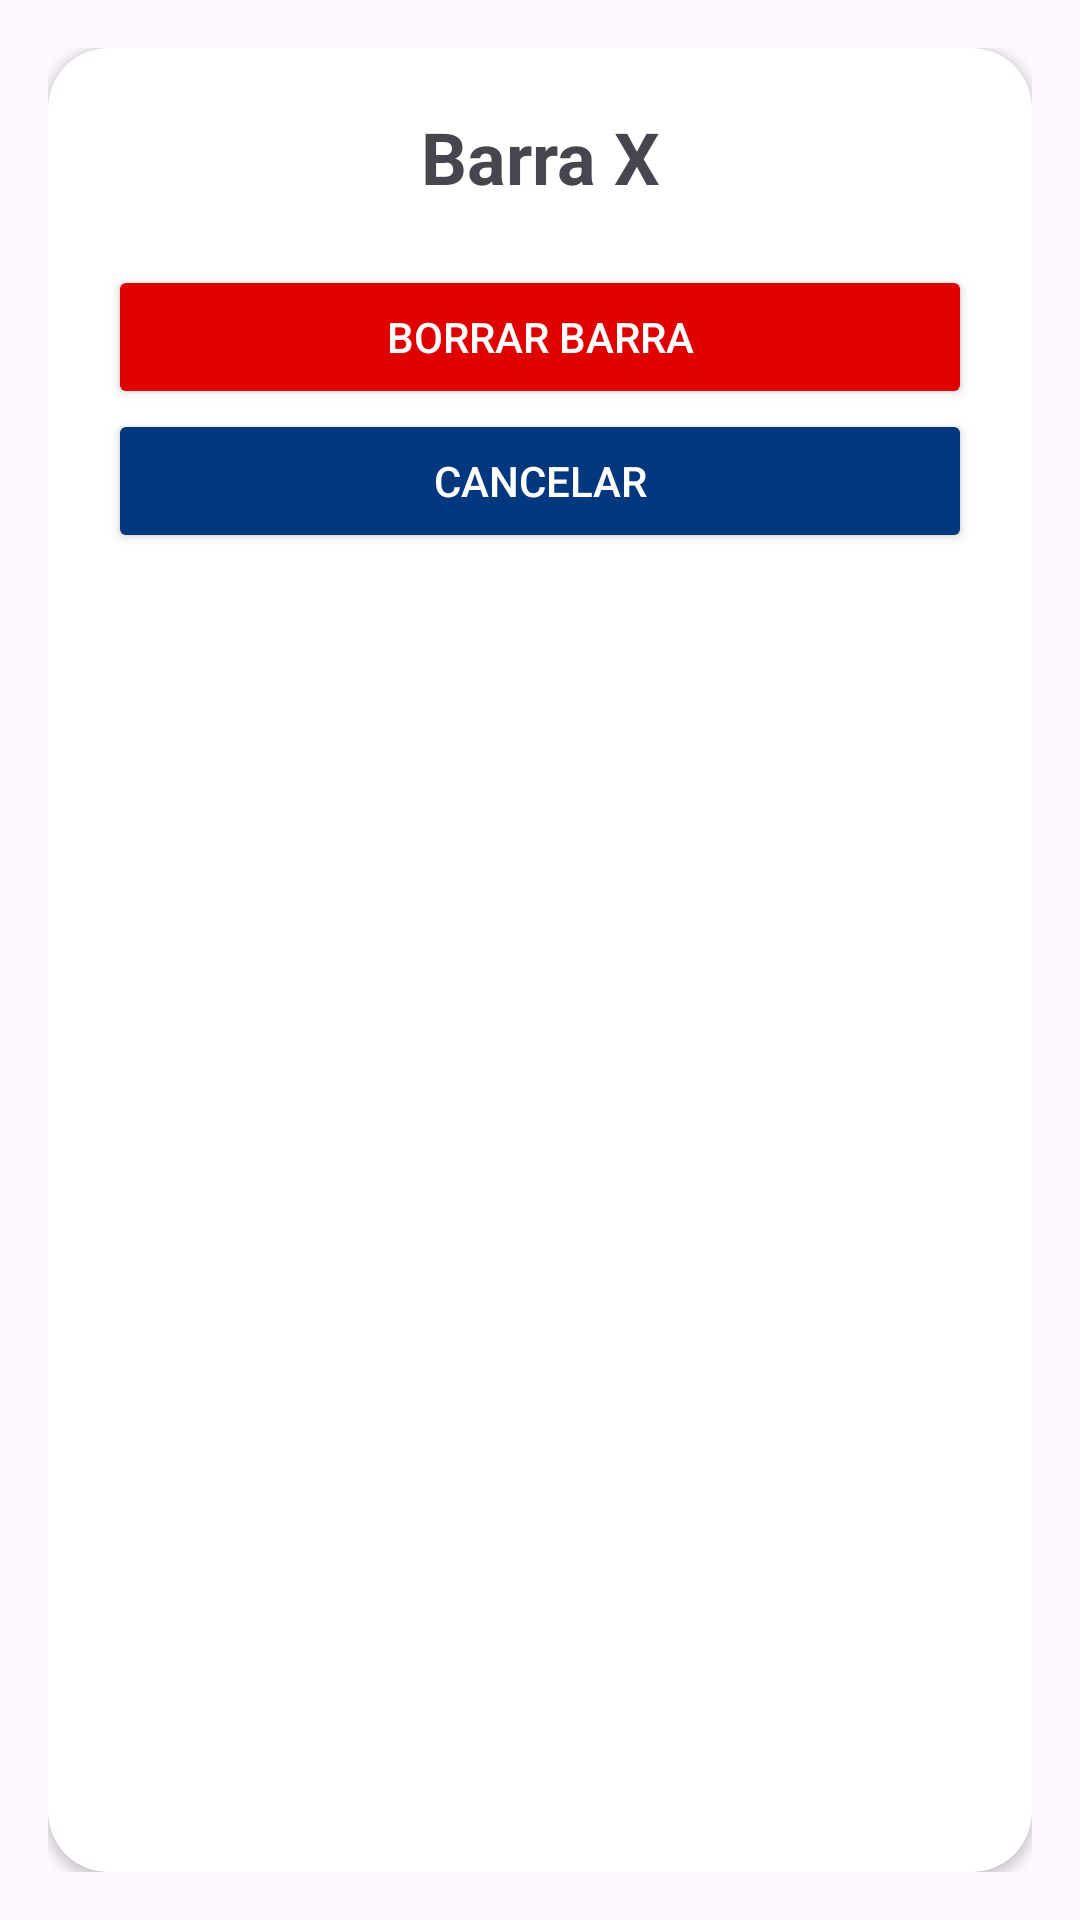

Here is an Android app screen rendered from its layout file. Give the layout XML and the strings, colors and styles it references.
<!-- AndroidManifest.xml: application theme Theme.CanI -->
<!-- res/layout/dialog_barra.xml -->
<?xml version="1.0" encoding="utf-8"?>
<LinearLayout xmlns:android="http://schemas.android.com/apk/res/android"
    android:layout_width="250dp"
    android:layout_height="wrap_content"
    xmlns:app="http://schemas.android.com/apk/res-auto"
    android:padding="16dp"
    android:orientation="vertical">
    <androidx.cardview.widget.CardView
        android:layout_width="match_parent"
        android:layout_height="match_parent"
        android:background="@color/white"
        app:cardCornerRadius="20dp">

        <LinearLayout
            android:layout_width="match_parent"
            android:layout_height="match_parent"
            android:padding="20dp"
            android:orientation="vertical">
            <TextView
                android:id="@+id/tvBarra"
                android:layout_width="match_parent"
                android:layout_height="wrap_content"
                android:text="Barra X"
                android:textSize="24sp"
                android:textAlignment="center"
                android:textStyle="bold"
                android:layout_marginBottom="20dp"/>



            <Button
                android:id="@+id/bBorrarBarra"
                android:layout_width="match_parent"
                android:layout_height="wrap_content"
                android:text="@string/borrar_barra"
                android:textColor="@color/white"
                android:backgroundTint="@color/can_i_c0027"/>

            <Button
                android:id="@+id/bCancelar"
                android:layout_width="match_parent"
                android:layout_height="wrap_content"
                android:text="@string/cancelar"
                android:textColor="@color/white"
                android:backgroundTint="@color/can_i_c0026"/>
        </LinearLayout>

    </androidx.cardview.widget.CardView>



</LinearLayout>
<!-- resources referenced by this layout -->
<resources>
  <color name="can_i_c0026">#03387e</color>
  
      //Error o borrar
  <color name="can_i_c0027">#DF0000</color>
  <color name="white">#FFFFFFFF</color>
  <string name="borrar_barra">Borrar Barra</string>
  <string name="cancelar">Cancelar</string>
  <style name="Theme.CanI" parent="Base.Theme.CanI" />
  <style name="Base.Theme.CanI" parent="Theme.Material3.DayNight.NoActionBar">
          
          
      </style>
</resources>
